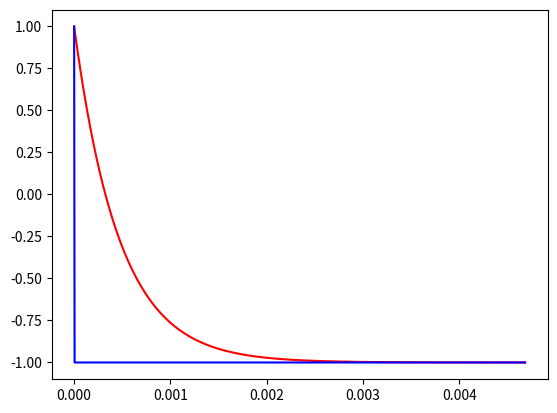

Generate this figure with matplotlib:
# =============================================================================
# Modelling of RC-circuit
# =============================================================================
import matplotlib.pyplot as plt
import numpy as np

# =============================================================================
# Voltage drop across capacitor as a function of time
# =============================================================================

R = 4732
C = 98.98 * 10**(-9)
tau = R*C
V0 = 2

t = np.linspace(0, 10*tau, 1000)

V_C = np.exp(-t/tau)*V0 - V0/2

# =============================================================================
# Square wave
# =============================================================================

sqwave = np.piecewise(t, [t == 0, t > 0], [V0/2, -V0/2])

# =============================================================================
# Plotting
# =============================================================================

plt.plot(t, V_C, 'r-', t, sqwave, 'b-')
